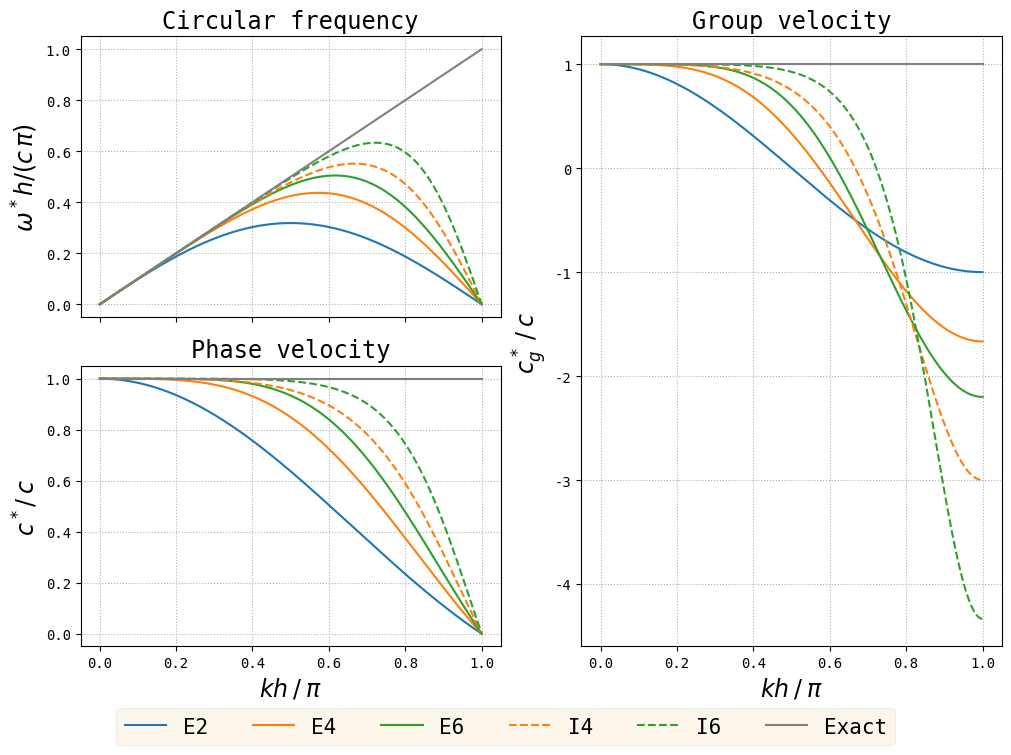

Source code (Python):
import numpy as np
import matplotlib.pyplot as plt
from scipy.fft import fft, fftshift
from scipy.linalg import eig
from numpy import pi, sqrt, exp, cos, sin

ftSz1, ftSz2, ftSz3 = 20, 17, 15
plt.rcParams["text.usetex"] = False
plt.rcParams['font.family'] = 'monospace'


def fourier(save=False):
    U = 1.
    L = 1.
    N_list = [32, 128]
    ratio = [4., 16.]

    fig, axs = plt.subplots(1, 2, figsize=(10, 5), constrained_layout=True)

    for i, (ax, N, ratio) in enumerate(zip(axs, N_list, ratio)):
        h = L / N
        s = L / ratio
        j = np.linspace(-N // 2, (N - 1) // 2, N)
        x = np.linspace(-L / 2, L / 2 - h, N)
        k = 2 * pi * j / L

        f = U * exp(-(x / s) ** 2)
        u_analytic = U * sqrt(np.pi) * s * exp(-(k * s) ** 2 / 4)
        u_fft = np.abs(fftshift(fft(f))) / N

        ax.plot(j, u_analytic, "-", lw=3, label='Analytical', alpha=0.85)
        ax.plot(j, u_fft, ls="", marker="x", label='Numerical')

        ax.set_ylim([1.5e-20, 5.])
        ax.set_yscale("log")
        ax.grid(ls=':')
        ax.set_title(r"$L \, / \, \sigma \,=\, {:.0f}$".format(ratio), fontsize=ftSz2)
        ax.set_xlabel("Index j", fontsize=ftSz2)

    axs[0].legend(fontsize=ftSz3)
    if save:
        fig.savefig("./figures/fourier.svg", format="svg", bbox_inches='tight')
    else:
        plt.show()


def fourier_packet(save=False):
    U, L = 1., 1.
    N = 128
    h = L / N
    s = L / 16.

    j = np.linspace(-N // 2, (N - 1) // 2, N)
    x = np.linspace(-L / 2, L / 2 - h, N)
    k = 2 * pi * j / L
    kp = 2 * pi / L * 16

    f = U * cos(kp * x) * exp(-(x / s) ** 2)
    u_analytic = U / 2. * sqrt(np.pi) * s * exp(-((k - kp) * s) ** 2 / 4)
    u_analytic += U / 2. * sqrt(np.pi) * s * exp(-((k + kp) * s) ** 2 / 4)
    u_fft = np.abs(fftshift(fft(f))) / N

    fig, ax = plt.subplots(1, 1, figsize=(10, 5), constrained_layout=True)

    # for u_analytic, u_fft, ratio in zip(u_analytic_list, u_fft_list, [4., 16.]):
    ax.plot(j, u_analytic, "-", lw=3, label='Analytical FT', alpha=0.85)
    ax.plot(j, u_fft, ls="", marker="x", label='Numerical FFT')

    ax.vlines(-16, 1e-20, 1e5, color='k', ls='--', alpha=0.5)
    ax.vlines(16, 1e-20, 1e5, color='k', ls='--', alpha=0.5, label='Cosine peaks')

    ax.set_ylim([1.5e-20, 5.])
    ax.set_yscale("log")
    ax.legend(fontsize=ftSz3)
    ax.grid(ls=':')
    ax.set_ylabel("Amplitude", fontsize=ftSz2)
    ax.set_xlabel("Index j", fontsize=ftSz2)
    if save:
        fig.savefig("./figures/fourier_packet.svg", format="svg", bbox_inches='tight')
    else:
        plt.show()


def dispersion(save=False):
    fig, axs = plt.subplots(1, 2, figsize=(12, 6), constrained_layout=True, sharex='all')
    n_plot = 400

    x = np.linspace(0, pi, n_plot)
    E2 = sin(x)
    E4 = 4. / 3. * sin(x) - 1. / 6. * sin(2 * x)
    E6 = (45. * sin(x) - 9. * sin(2 * x) + sin(3 * x)) / 30.
    I4 = (3. * sin(x)) / (2. + cos(x))
    I6 = (28. * sin(x) + sin(2. * x)) / (18. + 12 * cos(x))
    axs[0].plot(x / pi, np.divide(E2, x, out=np.ones_like(x), where=x != 0), label='E2', color='C0')
    axs[0].plot(x / pi, np.divide(E4, x, out=np.ones_like(x), where=x != 0), label='E4', color='C1')
    axs[0].plot(x / pi, np.divide(E6, x, out=np.ones_like(x), where=x != 0), label='E6', color='C2')
    axs[0].plot(x / pi, np.divide(I4, x, out=np.ones_like(x), where=x != 0), label='I4', color='C1', ls='--')
    axs[0].plot(x / pi, np.divide(I6, x, out=np.ones_like(x), where=x != 0), label='I6', color='C2', ls='--')
    axs[0].plot(x / pi, np.ones_like(x), label='Exact', color='grey')

    E2 = cos(x)
    E4 = (4. * cos(x) - cos(2 * x)) / 3.
    E6 = (15. * cos(x) - 6. * cos(2 * x) + cos(3 * x)) / 10.
    I4 = 3. * (1 + 2. * cos(x)) / ((2. + cos(x)) ** 2)
    I6 = 1. / 3. * ((28 * sin(x) + sin(2 * x)) * sin(x) + (3 + 2 * cos(x)) * (14 * cos(x) + cos(2 * x))) / (
            (3 + 2 * cos(x)) ** 2)
    axs[1].plot(x / pi, E2, label='E2', color='C0', marker='')
    axs[1].plot(x / pi, E4, label='E4', color='C1', marker='')
    axs[1].plot(x / pi, E6, label='E6', color='C2', marker='')
    axs[1].plot(x / pi, I4, label='I4', color='C1', ls='--', marker='')
    axs[1].plot(x / pi, I6, label='I6', color='C2', ls='--', marker='')
    axs[1].plot(x / pi, np.ones_like(x), label='Exact', color='grey')

    axs[0].set_title("Phase velocity", fontsize=ftSz2)
    axs[0].set_xlabel(r"$kh \: / \: \pi$", fontsize=ftSz2)
    axs[0].set_ylabel(r"$c^* / \: c$", fontsize=ftSz2)
    axs[0].set_aspect("equal", "datalim")

    axs[1].set_title("Group velocity", fontsize=ftSz2)
    axs[1].set_xlabel(r"$kh\: / \: \pi$", fontsize=ftSz2)
    axs[1].set_ylabel(r"$c_g^* \: / \: c$", fontsize=ftSz2)
    for ax in axs:
        ax.grid(ls=':')
        ax.legend(fontsize=ftSz3)

    if save:
        fig.savefig("./figures/dispersion.svg", format="svg", bbox_inches='tight')
    else:
        plt.show()


def dispersion_mosaic(save=False):
    fig, axs = plt.subplot_mosaic([['frq', 'grp'], ['pha', 'grp']], figsize=(10, 7), constrained_layout=True,
                                  sharex=True)
    n_plot = 400

    x = np.linspace(0, pi, n_plot)
    E2 = sin(x)
    E4 = 4. / 3. * sin(x) - 1. / 6. * sin(2 * x)
    E6 = (45. * sin(x) - 9. * sin(2 * x) + sin(3 * x)) / 30.
    I4 = (3. * sin(x)) / (2. + cos(x))
    I6 = (28. * sin(x) + sin(2. * x)) / (18. + 12 * cos(x))

    axs['frq'].plot(x / pi, E2 / pi, label='E2', color='C0')
    axs['frq'].plot(x / pi, E4 / pi, label='E4', color='C1')
    axs['frq'].plot(x / pi, E6 / pi, label='E6', color='C2')
    axs['frq'].plot(x / pi, I4 / pi, label='I4', color='C1', ls='--')
    axs['frq'].plot(x / pi, I6 / pi, label='I6', color='C2', ls='--')
    axs['frq'].plot(x / pi, x / pi, label='Exact', color='grey')

    axs['pha'].plot(x / pi, np.divide(E2, x, out=np.ones_like(x), where=x != 0), label='E2', color='C0')
    axs['pha'].plot(x / pi, np.divide(E4, x, out=np.ones_like(x), where=x != 0), label='E4', color='C1')
    axs['pha'].plot(x / pi, np.divide(E6, x, out=np.ones_like(x), where=x != 0), label='E6', color='C2')
    axs['pha'].plot(x / pi, np.divide(I4, x, out=np.ones_like(x), where=x != 0), label='I4', color='C1', ls='--')
    axs['pha'].plot(x / pi, np.divide(I6, x, out=np.ones_like(x), where=x != 0), label='I6', color='C2', ls='--')
    axs['pha'].plot(x / pi, np.ones_like(x), label='Exact', color='grey')

    E2 = cos(x)
    E4 = (4. * cos(x) - cos(2 * x)) / 3.
    E6 = (15. * cos(x) - 6. * cos(2 * x) + cos(3 * x)) / 10.
    I4 = 3. * (1 + 2. * cos(x)) / ((2. + cos(x)) ** 2)
    I6 = 1. / 3. * ((28 * sin(x) + sin(2 * x)) * sin(x) + (3 + 2 * cos(x)) * (14 * cos(x) + cos(2 * x))) / (
            (3 + 2 * cos(x)) ** 2)
    axs['grp'].plot(x / pi, E2, label='E2', color='C0', marker='')
    axs['grp'].plot(x / pi, E4, label='E4', color='C1', marker='')
    axs['grp'].plot(x / pi, E6, label='E6', color='C2', marker='')
    axs['grp'].plot(x / pi, I4, label='I4', color='C1', ls='--', marker='')
    axs['grp'].plot(x / pi, I6, label='I6', color='C2', ls='--', marker='')
    axs['grp'].plot(x / pi, np.ones_like(x), label='Exact', color='grey')

    axs['frq'].set_title("Circular frequency", fontsize=ftSz2)
    axs['frq'].set_ylabel(r"$\omega^* h / (c\,\pi) $", fontsize=ftSz2)

    axs['pha'].set_title("Phase velocity", fontsize=ftSz2)
    axs['pha'].set_xlabel(r"$kh \: / \: \pi$", fontsize=ftSz2)
    axs['pha'].set_ylabel(r"$c^* / \: c$", fontsize=ftSz2)

    axs['grp'].set_title("Group velocity", fontsize=ftSz2)
    axs['grp'].set_xlabel(r"$kh\: / \: \pi$", fontsize=ftSz2)
    axs['grp'].set_ylabel(r"$c_g^* \: / \: c$", fontsize=ftSz2)

    lines_labels = [axs['frq'].get_legend_handles_labels()]
    lines, labels = [sum(lol, []) for lol in zip(*lines_labels)]
    lgd = fig.legend(lines, labels, labelspacing=2.5, bbox_to_anchor=(0.1, -0.99, 0.80, 1.), mode='expand',
           ncol=6, facecolor='wheat', framealpha=0.25, fancybox=True, fontsize=ftSz3)
    for s, ax in axs.items():
        ax.grid(ls=':')

    if save:
        fig.savefig("./figures/dispersion_bis.svg", format="svg", bbox_extra_artists=(lgd,), bbox_inches='tight')
    else:
        plt.show()


def stability():
    N = 10
    A = np.zeros((N, N))
    A += np.diag(np.ones(N - 1), 1)
    A -= np.diag(np.ones(N - 1), -1)
    A[0, -1] = -1
    A[-1, 0] = 1
    A *= -1 / 2

    print(A)

    j = np.linspace(0, N - 1, N)
    lambda_exact = -1j * np.sin(2 * pi * j / N)
    lambda_num = eig(A, left=False, right=False)

    print(lambda_exact)
    print(lambda_num)

    fig, ax = plt.subplots(1, 1, figsize=(10, 6), constrained_layout=True)
    ax.plot(np.real(lambda_num), np.imag(lambda_num), 'o', label='Numerical')
    ax.plot(np.real(lambda_exact), np.imag(lambda_exact), '.', label='Analytic')

    ax.set_aspect('equal', 'datalim')
    ax.grid(ls=':')
    ax.legend()
    plt.show()


if __name__ == "__main__":
    save_global = False
    plt.rcParams["text.usetex"] = save_global

    # fourier(save_global)
    # fourier_packet(save_global)
    # dispersion(save_global)
    dispersion_mosaic(save_global)
    # stability()
